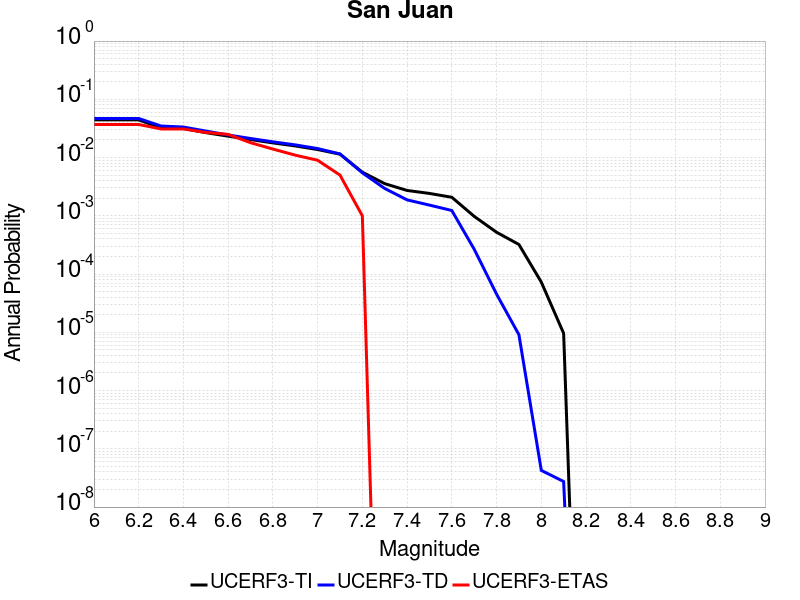

The file beside this chart, header and first rows:
Magnitude, UCERF3-TI Prob, UCERF3-TD Prob, UCERF3-ETAS Prob
6.0, 0.04429, 0.04686, 0.037
6.1, 0.04429, 0.04686, 0.037
6.2, 0.04429, 0.04686, 0.037
6.3, 0.03237, 0.0348, 0.031
6.4, 0.03158, 0.0334, 0.031
6.5, 0.02679, 0.02853, 0.027
6.6, 0.0233, 0.02442, 0.025
6.7, 0.02037, 0.02125, 0.018
6.8, 0.01786, 0.01864, 0.014
6.9, 0.01584, 0.01651, 0.011
7.0, 0.01373, 0.01427, 0.009
7.1, 0.01143, 0.01156, 0.005
7.2, 0.005613, 0.005471, 0.001
7.3, 0.003566, 0.002949, 0.0
7.4, 0.002725, 0.001878, 0.0
7.5, 0.002423, 0.001527, 0.0
7.6, 0.00208, 0.001234, 0.0
7.7, 9.796736E-4, 2.674016E-4, 0.0
7.8, 5.224575E-4, 4.530658E-5, 0.0
7.9, 3.219645E-4, 9.106779E-6, 0.0
8.0, 7.291466E-5, 4.264597E-8, 0.0
8.1, 9.602625E-6, 2.7433815E-8, 0.0
